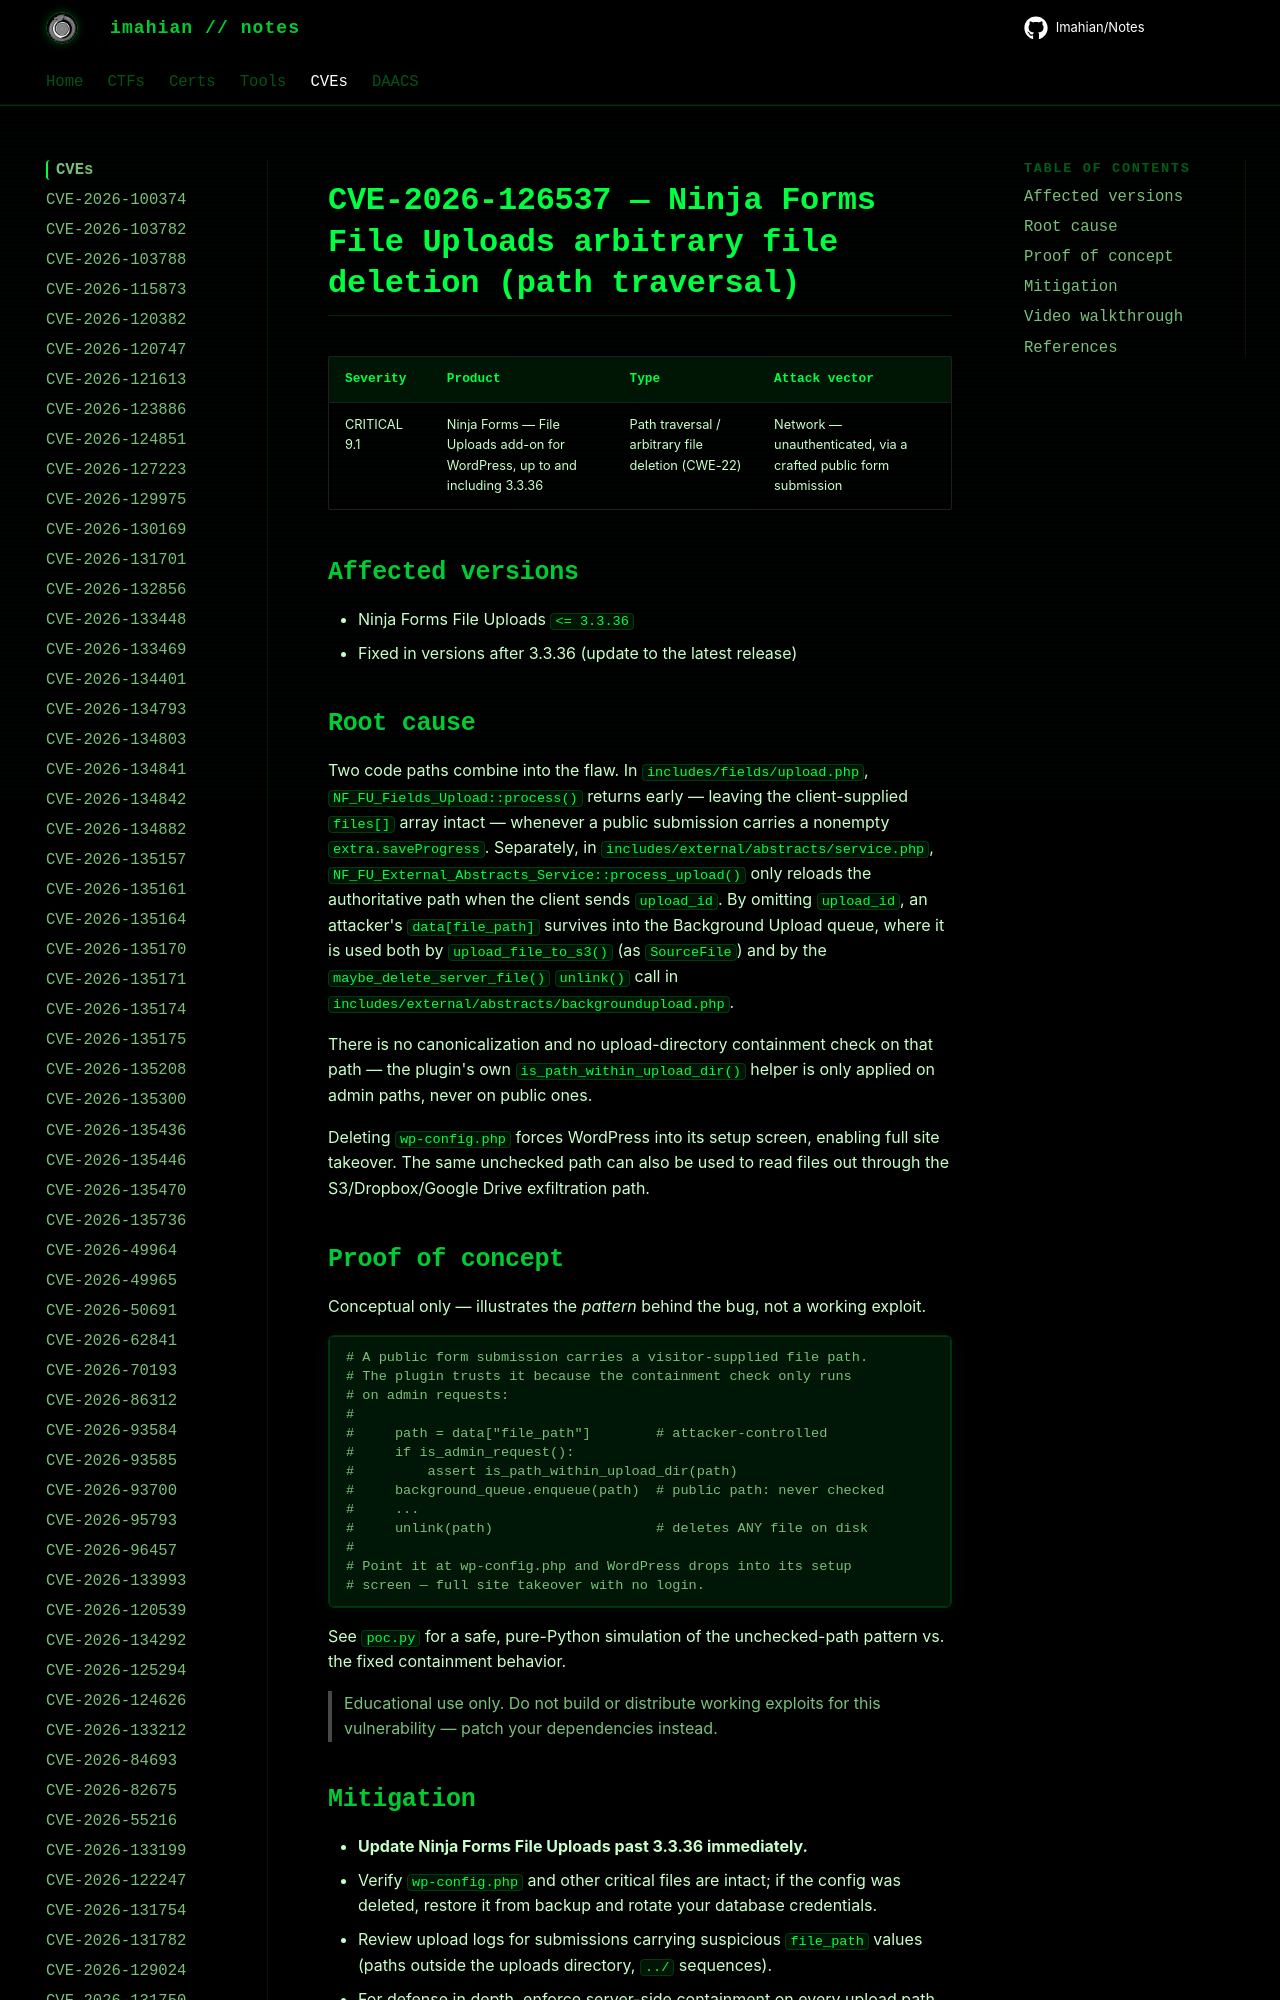

repository: Imahian/Notes · page: CVEs/CVE-2026-126537/index.html · generator: mkdocs

# CVE-2026-126537 — Ninja Forms File Uploads arbitrary file deletion (path traversal)

| Severity | Product | Type | Attack vector |
|---|---|---|---|
| CRITICAL 9.1 | Ninja Forms — File Uploads add-on for WordPress, up to and including 3.3.36 | Path traversal / arbitrary file deleti
